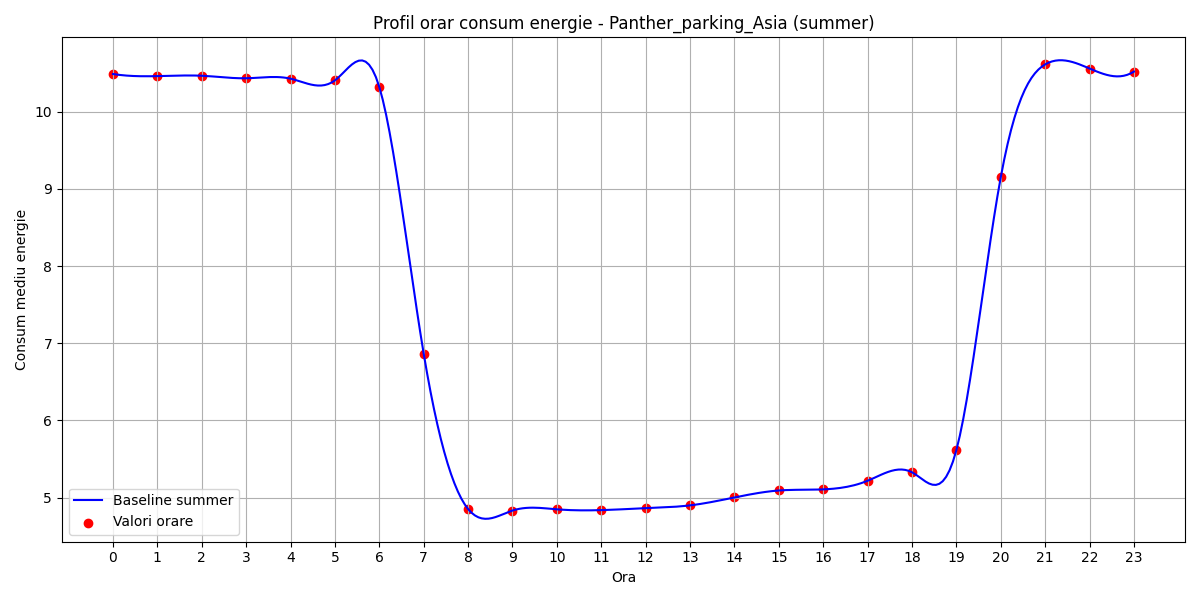

Source data for this figure (header and first rows):
hour, B(t)
0, 10.49
1, 10.46
2, 10.47
3, 10.44
4, 10.43
5, 10.41
6, 10.32
7, 6.866
8, 4.851
9, 4.832
10, 4.847
11, 4.837
12, 4.862
13, 4.899
14, 5.001
15, 5.092
16, 5.106
17, 5.218
18, 5.328
19, 5.616
20, 9.153
21, 10.62
22, 10.56
23, 10.52
